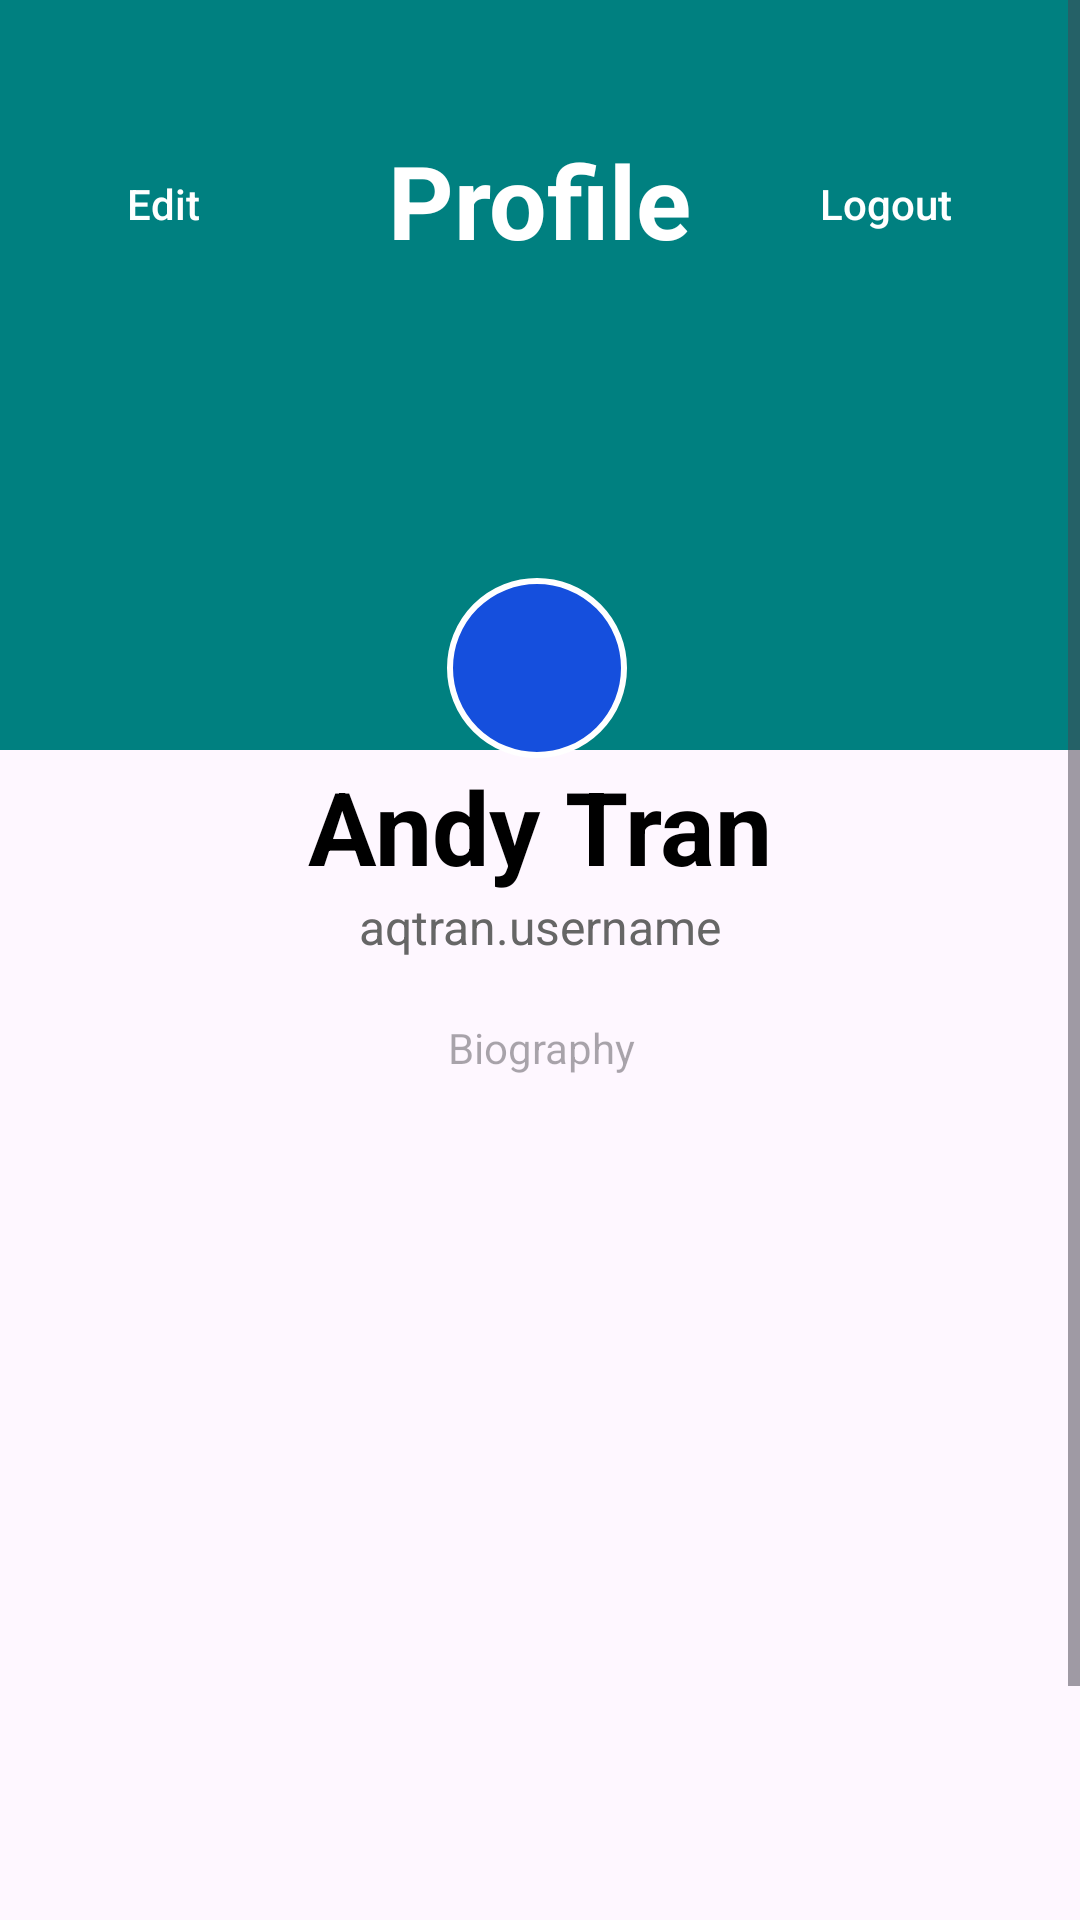

Write the Android layout XML for this screen, with the resource values it uses.
<!-- AndroidManifest.xml: application theme Theme.BlackBox -->
<!-- res/layout/profile_fragment.xml -->
<?xml version="1.0" encoding="utf-8"?>
<androidx.constraintlayout.widget.ConstraintLayout
    xmlns:android="http://schemas.android.com/apk/res/android"
    xmlns:app="http://schemas.android.com/apk/res-auto"
    xmlns:tools="http://schemas.android.com/tools"
    android:layout_width="match_parent"
    android:layout_height="match_parent"
    android:id="@+id/profile_fragment"
    tools:context=".MainActivity">

    <ScrollView
        android:layout_width="match_parent"
        android:layout_height="match_parent" >

        <LinearLayout
            android:layout_width="match_parent"
            android:layout_height="wrap_content"
            android:orientation="vertical">

            <androidx.constraintlayout.widget.ConstraintLayout
                android:layout_width="match_parent"
                android:layout_height="729dp">

                <ImageView
                    android:id="@+id/imageView5"
                    android:layout_width="0dp"
                    android:layout_height="250dp"
                    android:backgroundTint="?attr/colorPrimary"
                    android:background="@drawable/top_background"
                    app:layout_constraintEnd_toEndOf="parent"
                    app:layout_constraintStart_toStartOf="parent"
                    app:layout_constraintTop_toTopOf="parent"
                    app:srcCompat="@drawable/top_background" />

                <TextView
                    android:id="@+id/name_profile"
                    android:layout_width="wrap_content"
                    android:layout_height="wrap_content"
                    android:text="Andy Tran"
                    android:textSize="34sp"
                    android:textStyle="bold"
                    app:layout_constraintEnd_toEndOf="parent"
                    app:layout_constraintStart_toStartOf="parent"
                    app:layout_constraintTop_toBottomOf="@+id/profile_pic" />

                <TextView
                    android:id="@+id/username"
                    android:layout_width="wrap_content"
                    android:layout_height="wrap_content"
                    android:text="aqtran.username"
                    android:textColor="@color/gray04"
                    android:textSize="16sp"
                    app:layout_constraintEnd_toEndOf="@+id/name_profile"
                    app:layout_constraintStart_toStartOf="@+id/name_profile"
                    app:layout_constraintTop_toBottomOf="@+id/name_profile" />

                <TextView
                    android:id="@+id/description_profile"
                    android:layout_width="wrap_content"
                    android:layout_height="wrap_content"
                    android:layout_marginTop="20dp"
                    android:hint="Biography"
                    android:autoSizeTextType="uniform"
                    android:maxWidth="600px"
                    android:gravity="center|center_vertical"
                    app:layout_constraintEnd_toEndOf="@+id/username"
                    app:layout_constraintHorizontal_bias="0.502"
                    app:layout_constraintStart_toStartOf="@+id/username"
                    app:layout_constraintTop_toBottomOf="@+id/username" />

                <TextView
                    android:id="@+id/profile_header"
                    android:layout_width="wrap_content"
                    android:layout_height="wrap_content"
                    android:layout_marginTop="44dp"
                    android:text="Profile"
                    android:textAppearance="@style/TextAppearance.AppCompat.Large"
                    android:textColor="@color/white"
                    android:textSize="34sp"
                    android:textStyle="bold"
                    app:layout_constraintEnd_toEndOf="parent"
                    app:layout_constraintStart_toStartOf="parent"
                    app:layout_constraintTop_toTopOf="parent" />

                <androidx.appcompat.widget.AppCompatButton
                    android:id="@+id/edit_profile"
                    android:layout_width="wrap_content"
                    android:layout_height="wrap_content"
                    android:layout_marginTop="44dp"
                    android:background="@android:color/transparent"
                    android:text="Edit"
                    app:layout_constraintEnd_toStartOf="@+id/profile_header"
                    app:layout_constraintHorizontal_bias="0.25"
                    app:layout_constraintStart_toStartOf="parent"
                    app:layout_constraintTop_toTopOf="parent" />

                <androidx.appcompat.widget.AppCompatButton
                    android:id="@+id/logout_profile"
                    android:layout_width="wrap_content"
                    android:layout_height="wrap_content"
                    android:layout_marginTop="44dp"
                    android:background="@android:color/transparent"
                    android:text="Logout"
                    app:layout_constraintEnd_toEndOf="parent"
                    app:layout_constraintStart_toEndOf="@+id/profile_header"
                    app:layout_constraintTop_toTopOf="parent" />












































                <ImageButton
                    android:id="@+id/profile_pic"
                    android:layout_width="wrap_content"
                    android:layout_height="wrap_content"
                    android:contentDescription="display picture"
                    android:background="@drawable/round_btn"
                    android:src="@drawable/profile"
                    app:layout_constraintBottom_toBottomOf="parent"
                    app:layout_constraintEnd_toEndOf="parent"
                    app:layout_constraintHorizontal_bias="0.497"
                    app:layout_constraintStart_toStartOf="parent"
                    app:layout_constraintTop_toTopOf="@+id/imageView5"
                    app:layout_constraintVertical_bias="0.288"
                    />

            </androidx.constraintlayout.widget.ConstraintLayout>

        </LinearLayout>
    </ScrollView>
</androidx.constraintlayout.widget.ConstraintLayout>
<!-- resources referenced by this layout -->
<resources>
  <color name="gray04">#666666</color>
  <color name="white">#FFFFFFFF</color>
  <!-- drawable round_btn (drawable) -->
  <?xml version="1.0" encoding="utf-8"?>
  <shape xmlns:android="http://schemas.android.com/apk/res/android"
      android:shape="rectangle">
      <solid android:color="@color/blue"></solid>
      <size android:width="60dp" android:height="60dp"></size>
      <corners android:radius="85dp"></corners>
      <stroke android:color="@color/white" android:width="2dp"></stroke>
  
  </shape>
  <!-- drawable top_background (drawable) -->
  <?xml version="1.0" encoding="utf-8"?>
  <selector xmlns:android="http://schemas.android.com/apk/res/android">
  <item>
      <shape android:shape="rectangle">
          <solid android:color="#008080"></solid>
      </shape>
  </item>
  </selector>
  <style name="Theme.BlackBox" parent="Base.Theme.BlackBox" />
  <color name="blue">#154FDD</color>
  <style name="Base.Theme.BlackBox" parent="Theme.Material3.DayNight.NoActionBar">
          <item name="colorPrimary">@color/primary</item>
          <item name="colorContainer">@color/gray02</item>
          <item name="android:textColor">@color/black</item>
          <item name="android:buttonStyle">@style/lightButtonStyle</item>
          <item name="colorPrimaryInverse">@color/black</item>
      </style>
  <color name="primary">#008080</color>
  <color name="gray02">#E8E8E8</color>
  <color name="black">#FF000000</color>
  <style name="lightButtonStyle" parent="Widget.AppCompat.Button">
          <item name="android:textColor">@color/white</item>
          <item name="android:backgroundTint">@color/primary</item>
          <item name="android:background">@drawable/rounded_button</item>
          <item name="android:textAllCaps">false</item>
      </style>
</resources>
